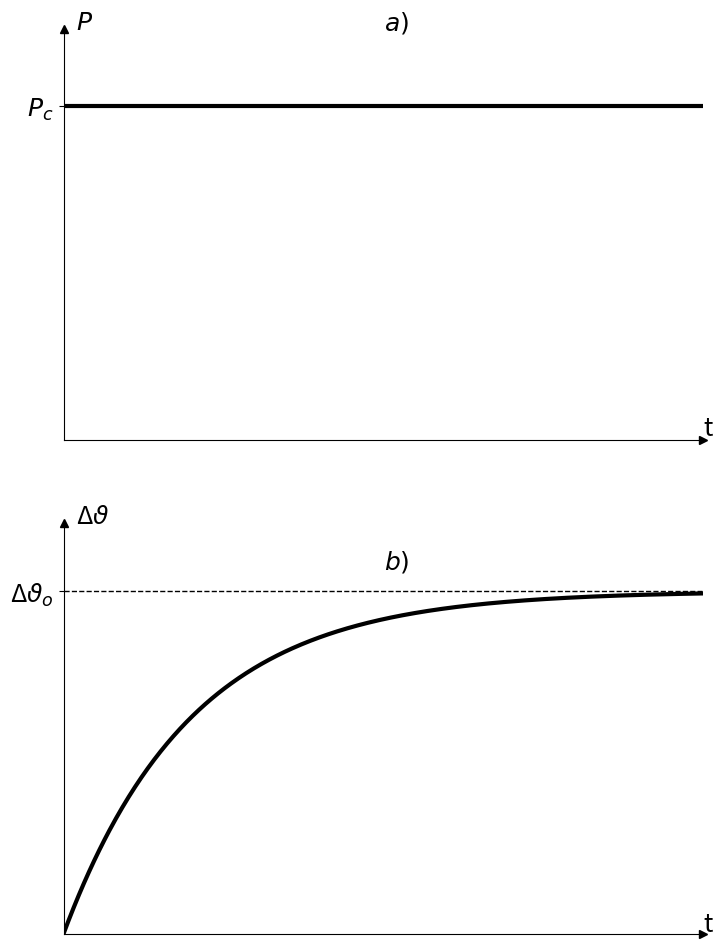

The script that saved this image:
import matplotlib.pyplot as plt
import numpy as np


fig = plt.figure(figsize=[8.25, 11.75])
ax1 = fig.add_subplot(2, 1, 1)
ax2 = fig.add_subplot(2, 1, 2)
ax1.axis([0, 500, 0, 16])
ax2.axis([0, 500, 0, 18])

ax1.spines['right'].set_color('none')
ax1.spines['top'].set_color('none')

ax2.spines['right'].set_color('none')
ax2.spines['top'].set_color('none')


ax1.plot(1, 0, ">k", transform=ax1.get_yaxis_transform(), clip_on=False)
ax1.plot(0, 1, "^k", transform=ax1.get_xaxis_transform(), clip_on=False)


ax2.plot(1, 0, ">k", transform=ax2.get_yaxis_transform(), clip_on=False)
ax2.plot(0, 1, "^k", transform=ax2.get_xaxis_transform(), clip_on=False)

x = np.arange(0, 500, 1)
e = np.power(2.72, -(x/100))

v=15*(1-e)

P = 0*x+13
asymptota = 0*x + 15

ax1.plot(x,P, color='black', linewidth=3)
ax1.text(10, 16,'$P$',  fontsize = 18)
ax1.text(251, 16,'$a)$',  fontsize = 18)
ax1.text(500, 0.2,'t',  fontsize = 18)

ax2.plot(x,v, color='black', linewidth=3)
ax2.text(10, 18,'Δ$ϑ$',  fontsize = 18)
ax2.text(251, 16,'$b)$',  fontsize = 18)
ax2.text(500, 0.1,'t',  fontsize = 18)
#rotation=135

plt.setp(plt.gcf().get_axes(), xticks=[], yticks=[])

ax1.set_yticks([13])
ax1.set_yticklabels(['$P_c$'], fontsize = 18)


ax2.set_yticks([15])
ax2.set_yticklabels(['Δ$ϑ_o$'], fontsize = 18)

ax2.plot(x,asymptota, color='black', linewidth=1, linestyle = 'dashed')

#plt.title('Rys. 2.3. Przebieg obciążenia (a) i przyrostu temperatury \n w pracy ciągej S1',  
#          y=-0.2, fontsize = 18)
plt.savefig("wykres2.3.svg", format="svg")
plt.savefig("wykres2.3.png", format="png")